Run: headless pygame with SDL's dummy video driver; simulated clock (each Clock.tick advances the game by its frame time, no real sleeping); random seed 0; keys injected as events and as key.get_pressed() state; no mouse input.
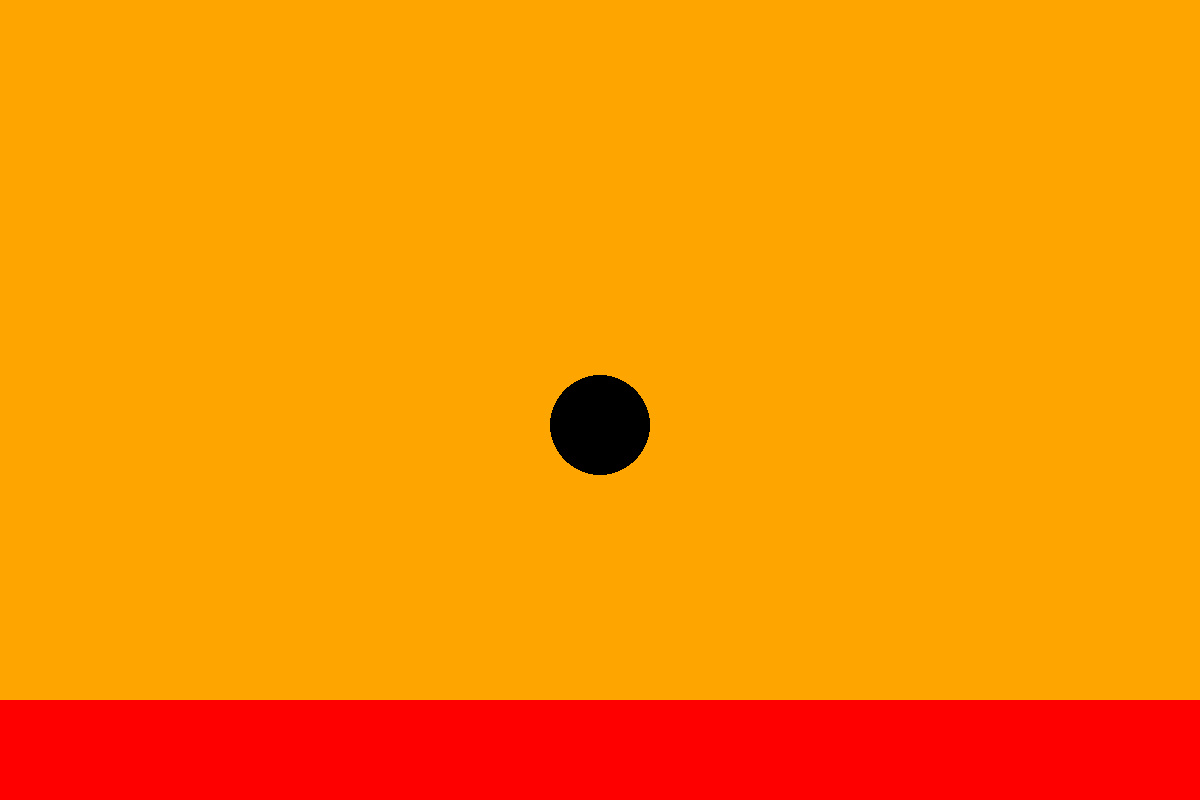
Frame 1 of 4 · flips 1–60 · no input
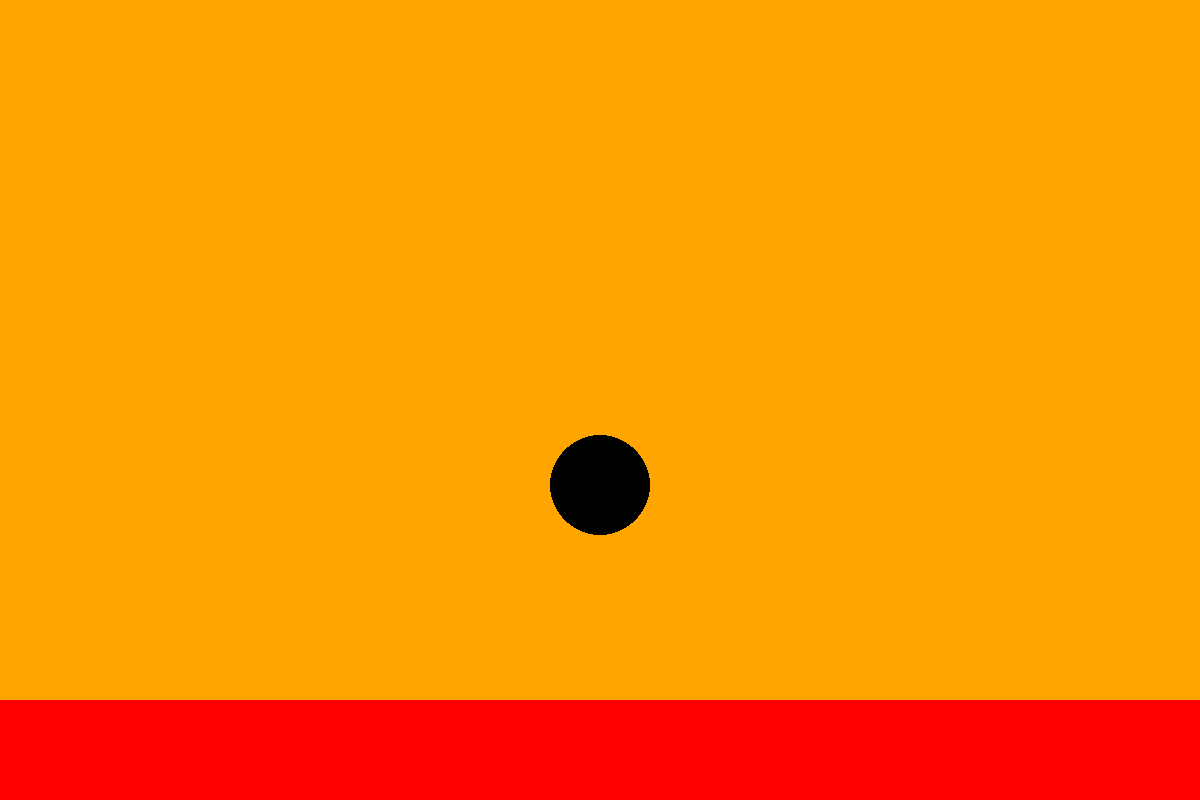
Frame 2 of 4 · flips 61–180 · tapped SPACE, RETURN · held RIGHT (→), D
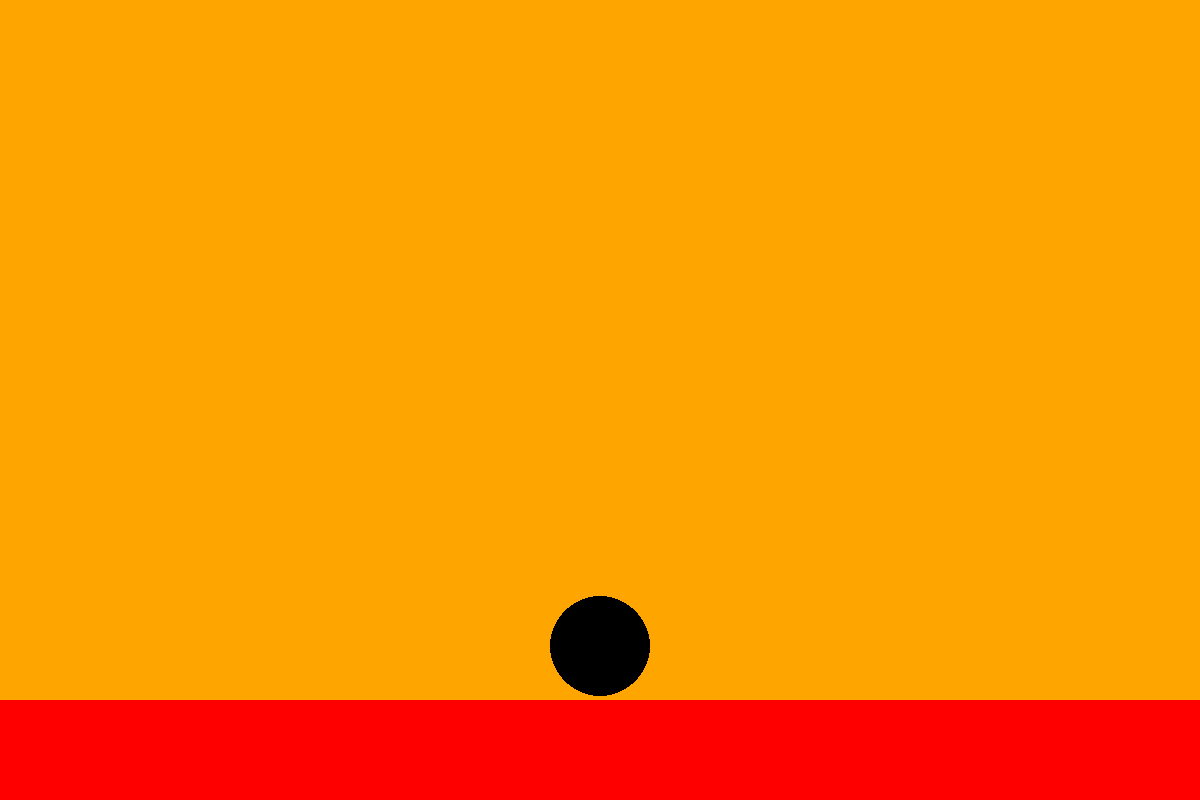
Frame 3 of 4 · flips 181–300 · held DOWN (↓), S
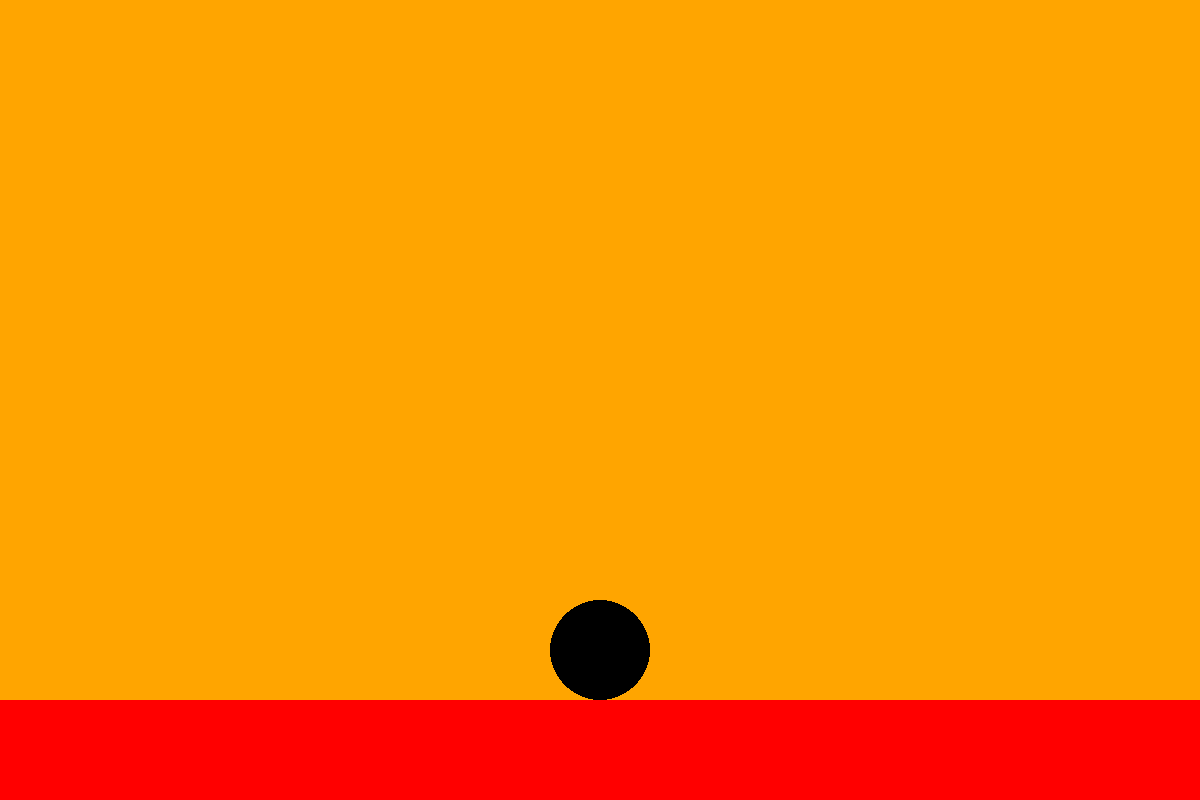
Frame 4 of 4 · flips 301–420 · held LEFT (←), A, UP (↑), W

The pygame program that drew these frames:

"""
WORKSHOP Monday April 7th 2025 - SLDWC Young Women in Aerospace

This is the first step in creating a falling ball simulation.
The code will be built up in steps, with each step adding more functionality.

The code is based on the Pygame library, which is a Python library for
creating games and multimedia applications.

The template includes:
- Setup import modules
- Draw screen stage where things will happen
- Draw a circle in a position

HAVE FUN!
"""

# ==============================================================================
# IMPORTS AND INITIALIZATION
# ==============================================================================

import pygame  # Import the Pygame library for graphics and game development

pygame.init()  # Initialize all Pygame modules (required before using Pygame)

# Set up consistent frame rate to ensure smooth animation
clock = pygame.time.Clock()
FPS = 60  # Frames per second – how often the screen updates (60 is standard)

# ==============================================================================
# SCREEN SETUP
# ==============================================================================

# Define screen dimensions
WIDTH = 1200  # Screen width in pixels
HEIGHT = 800  # Screen height in pixels

SCREEN = pygame.display.set_mode((WIDTH, HEIGHT))  # Create the display window

pygame.display.set_caption("Falling Ball Simulation")  # Set window title

# ==============================================================================
# OBJECTS AND PHYSICS PROPERTIES
# ==============================================================================
GRAVITY = 2  # 3 - pixels per frame
ENERGY_LOSS = 0.1  # 4 - energy loss factor (0.1 means 10% energy loss)

ball_radius = 50  # Radius of the ball in pixels
ball_x = WIDTH // 2  # Initial x position (centered horizontally)
ball_y = 50  # Initial y position (higher up!) - Step 2
ball_velocity = 3  # 3 - initial velocity of the ball

# store floor properties
FLOOR_HEIGHT = 100
FLOOR_Y = HEIGHT - FLOOR_HEIGHT
FLOOR_COLOUR = "red"

# ==============================================================================
# MAIN SIMULATION LOOP
# ==============================================================================
simulation_running = True  # Flag to control the main loop
while simulation_running:
    # -------------------------------------------------------------------------
    # 1. EVENT HANDLING: windows closed?
    # -------------------------------------------------------------------------
    # Process all events (mouse clicks, key presses, window close, etc.)
    for event in pygame.event.get():
        # Check if the window close button was pressed
        if event.type == pygame.QUIT:
            simulation_running = False  # Exit the loop and end the program

    # -------------------------------------------------------------------------
    # 2. PHYSICS UPDATE: update positions, velocities, colors, etc.
    # -------------------------------------------------------------------------
    # Movement logic will be added here in future steps
    # This is where we'll update ball position based on velocity and gravity

    # 3 - apply gravity acceleration, then velocity to position
    ball_velocity = ball_velocity + GRAVITY  # 3 - apply gravity
    ball_y = ball_y + ball_velocity  # 3 - abstract velocity to position

    # 3 - if ball beyond floor, move it back to floor level
    if (ball_y + ball_radius) > FLOOR_Y:  # 4 - below ground?
        ball_y = FLOOR_Y - ball_radius  # Keep the ball on the floor
        # ball_velocity = 0  # 4 - stop the ball from falling further
        ball_velocity = -1 * ball_velocity  # 5 - reverse the ball's velocity
        ball_velocity = ball_velocity * (1 - ENERGY_LOSS)  # 4 - apply energy loss factor

    if abs(ball_velocity) < 2:  # 4 - adjust this value if needed
        ball_velocity = 0

    print(f"Ball velocity: {ball_velocity}")  # Debugging: print current velocity to console
    print(f"Ball position: {ball_y}")  # Debugging: print current position to console
    # -------------------------------------------------------------------------
    # 3. RENDERING: draw the entire frame
    # -------------------------------------------------------------------------
    # Clear the screen with a background color
    SCREEN.fill("orange")  # Fill the entire screen with yellow

    # 2 - draw a floor rectangle at the bottom of screen
    pygame.draw.rect(SCREEN, "red", (0, FLOOR_Y, WIDTH, HEIGHT))

    # Draw the ball at its current position
    pygame.draw.circle(SCREEN, "black", (ball_x, ball_y), ball_radius)

    # -------------------------------------------------------------------------
    # 4. DISPLAY UPDATE: refresh the screen
    # -------------------------------------------------------------------------
    # Refresh the display to show all drawings
    pygame.display.update()

    # Control frame rate (wait to maintain consistent FPS)
    clock.tick(FPS)  # Delay to keep frame rate steady at 60 FPS
